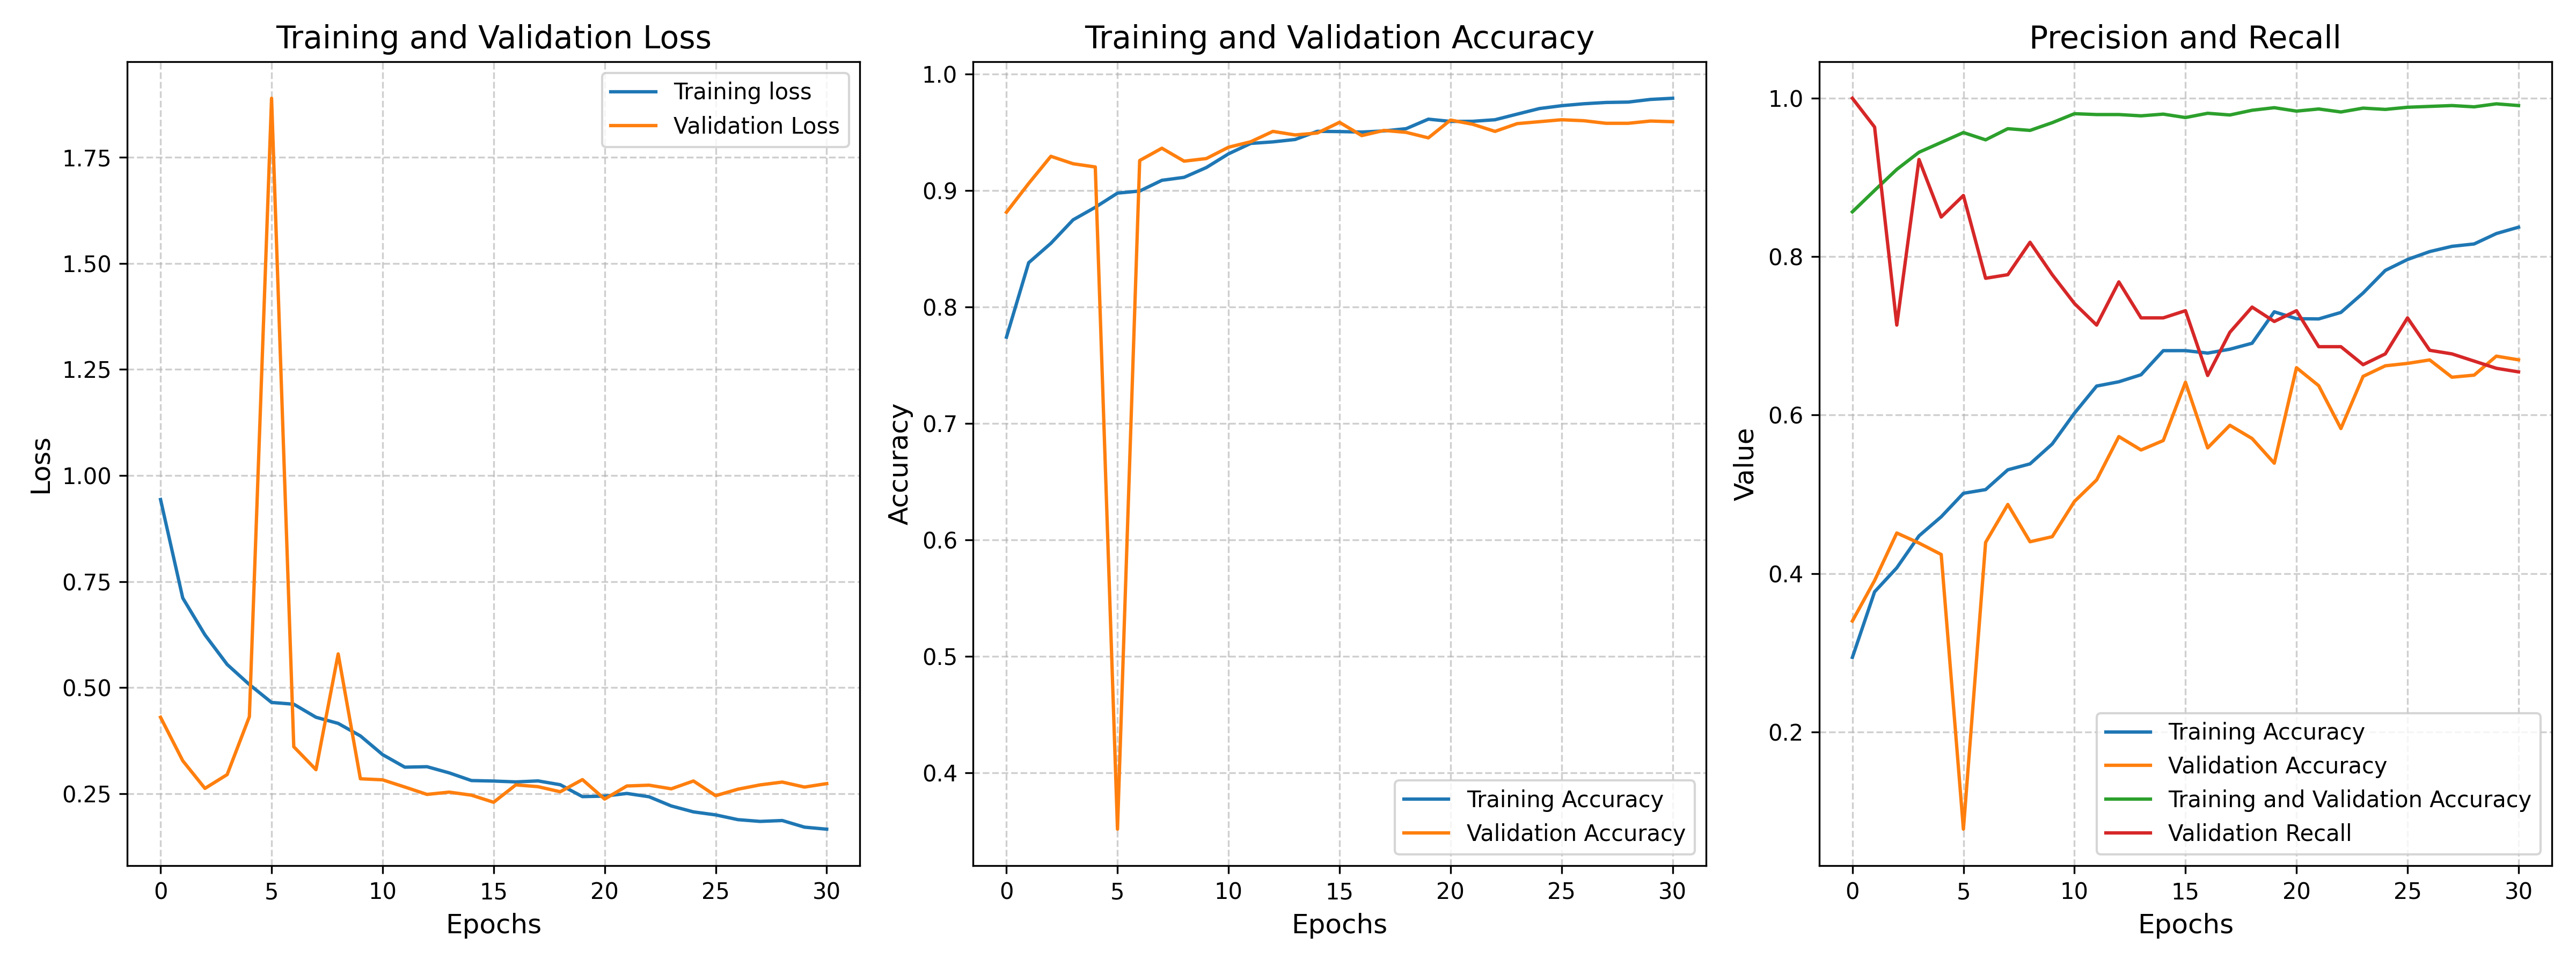

Data behind this chart, as committed beside it:
accuracy, auc, loss, precision, recall, val_accuracy, val_auc, val_loss, val_precision, val_recall, learning_rate
0.7742, 0.8791, 0.9435, 0.2941, 0.8566, 0.8814, 0.9799, 0.4301, 0.34, 1.0, 0.001
0.8381, 0.9265, 0.7113, 0.3769, 0.8837, 0.9061, 0.977, 0.3277, 0.3911, 0.9636, 0.001
0.8547, 0.9424, 0.6244, 0.4072, 0.9102, 0.9294, 0.9375, 0.2625, 0.4511, 0.7136, 0.001
0.8749, 0.9542, 0.5546, 0.4475, 0.9318, 0.9231, 0.9728, 0.295, 0.4384, 0.9227, 0.001
0.8857, 0.9612, 0.5073, 0.4716, 0.9443, 0.9203, 0.9128, 0.4315, 0.424, 0.85, 0.001
0.8978, 0.9665, 0.4651, 0.5013, 0.9567, 0.3517, 0.7534, 1.889, 0.0772, 0.8773, 0.001
0.8996, 0.9683, 0.461, 0.5059, 0.9475, 0.9258, 0.8593, 0.3607, 0.4393, 0.7727, 0.001
0.9088, 0.9715, 0.4302, 0.5309, 0.9616, 0.9364, 0.8816, 0.3066, 0.4872, 0.7773, 0.001
0.9114, 0.9736, 0.4157, 0.5384, 0.9594, 0.9253, 0.8655, 0.5795, 0.4401, 0.8182, 0.001
0.9198, 0.9775, 0.3862, 0.5636, 0.9692, 0.9275, 0.9462, 0.2852, 0.4465, 0.7773, 0.001
0.9316, 0.9821, 0.3421, 0.6024, 0.9805, 0.9372, 0.8855, 0.2826, 0.491, 0.7409, 0.0005
0.9405, 0.9858, 0.3125, 0.6367, 0.9794, 0.9419, 0.9223, 0.2657, 0.5182, 0.7136, 0.0005
0.9418, 0.986, 0.3136, 0.6421, 0.9794, 0.9508, 0.9395, 0.2483, 0.5729, 0.7682, 0.0005
0.9439, 0.9873, 0.299, 0.6509, 0.9778, 0.9478, 0.9334, 0.2537, 0.5559, 0.7227, 0.0005
0.9509, 0.9891, 0.281, 0.6813, 0.98, 0.9494, 0.9409, 0.2465, 0.5679, 0.7227, 0.0005
0.9507, 0.9895, 0.2798, 0.6814, 0.9756, 0.9586, 0.9365, 0.2298, 0.6414, 0.7318, 0.0005
0.9503, 0.9896, 0.2778, 0.6783, 0.9811, 0.9472, 0.8551, 0.2708, 0.5586, 0.65, 0.0005
0.9512, 0.9894, 0.2801, 0.6832, 0.9789, 0.9517, 0.8948, 0.2665, 0.5871, 0.7045, 0.0005
0.9532, 0.99, 0.2711, 0.6907, 0.9848, 0.95, 0.9347, 0.2546, 0.5704, 0.7364, 0.0005
0.9613, 0.9921, 0.2431, 0.7304, 0.9881, 0.9453, 0.9263, 0.2832, 0.5392, 0.7182, 0.0005
0.9594, 0.9926, 0.2443, 0.7217, 0.9838, 0.9606, 0.9233, 0.2373, 0.6598, 0.7318, 0.0005
0.9595, 0.9917, 0.2506, 0.7214, 0.9865, 0.9569, 0.9006, 0.2681, 0.6371, 0.6864, 0.0005
0.9608, 0.9929, 0.2428, 0.7296, 0.9827, 0.9508, 0.9077, 0.27, 0.583, 0.6864, 0.0005
0.9657, 0.9944, 0.2211, 0.7541, 0.9876, 0.9575, 0.908, 0.2615, 0.6489, 0.6636, 0.00025
0.9704, 0.9956, 0.2071, 0.7826, 0.9859, 0.9592, 0.8798, 0.2799, 0.6622, 0.6773, 0.00025
0.9729, 0.9959, 0.2, 0.7964, 0.9886, 0.9608, 0.9219, 0.2453, 0.6653, 0.7227, 0.00025
0.9746, 0.9966, 0.1888, 0.8064, 0.9897, 0.96, 0.9104, 0.2606, 0.6696, 0.6818, 0.00025
0.9757, 0.9966, 0.1847, 0.8131, 0.9908, 0.9578, 0.9113, 0.2707, 0.6478, 0.6773, 0.00025
0.976, 0.9963, 0.1867, 0.8161, 0.9892, 0.9578, 0.8933, 0.2774, 0.6504, 0.6682, 0.00025
0.9783, 0.9973, 0.1711, 0.8292, 0.993, 0.9597, 0.9039, 0.2656, 0.6744, 0.6591, 0.00025
0.9793, 0.998, 0.1663, 0.8372, 0.9908, 0.9592, 0.8971, 0.2738, 0.6698, 0.6545, 0.000125
